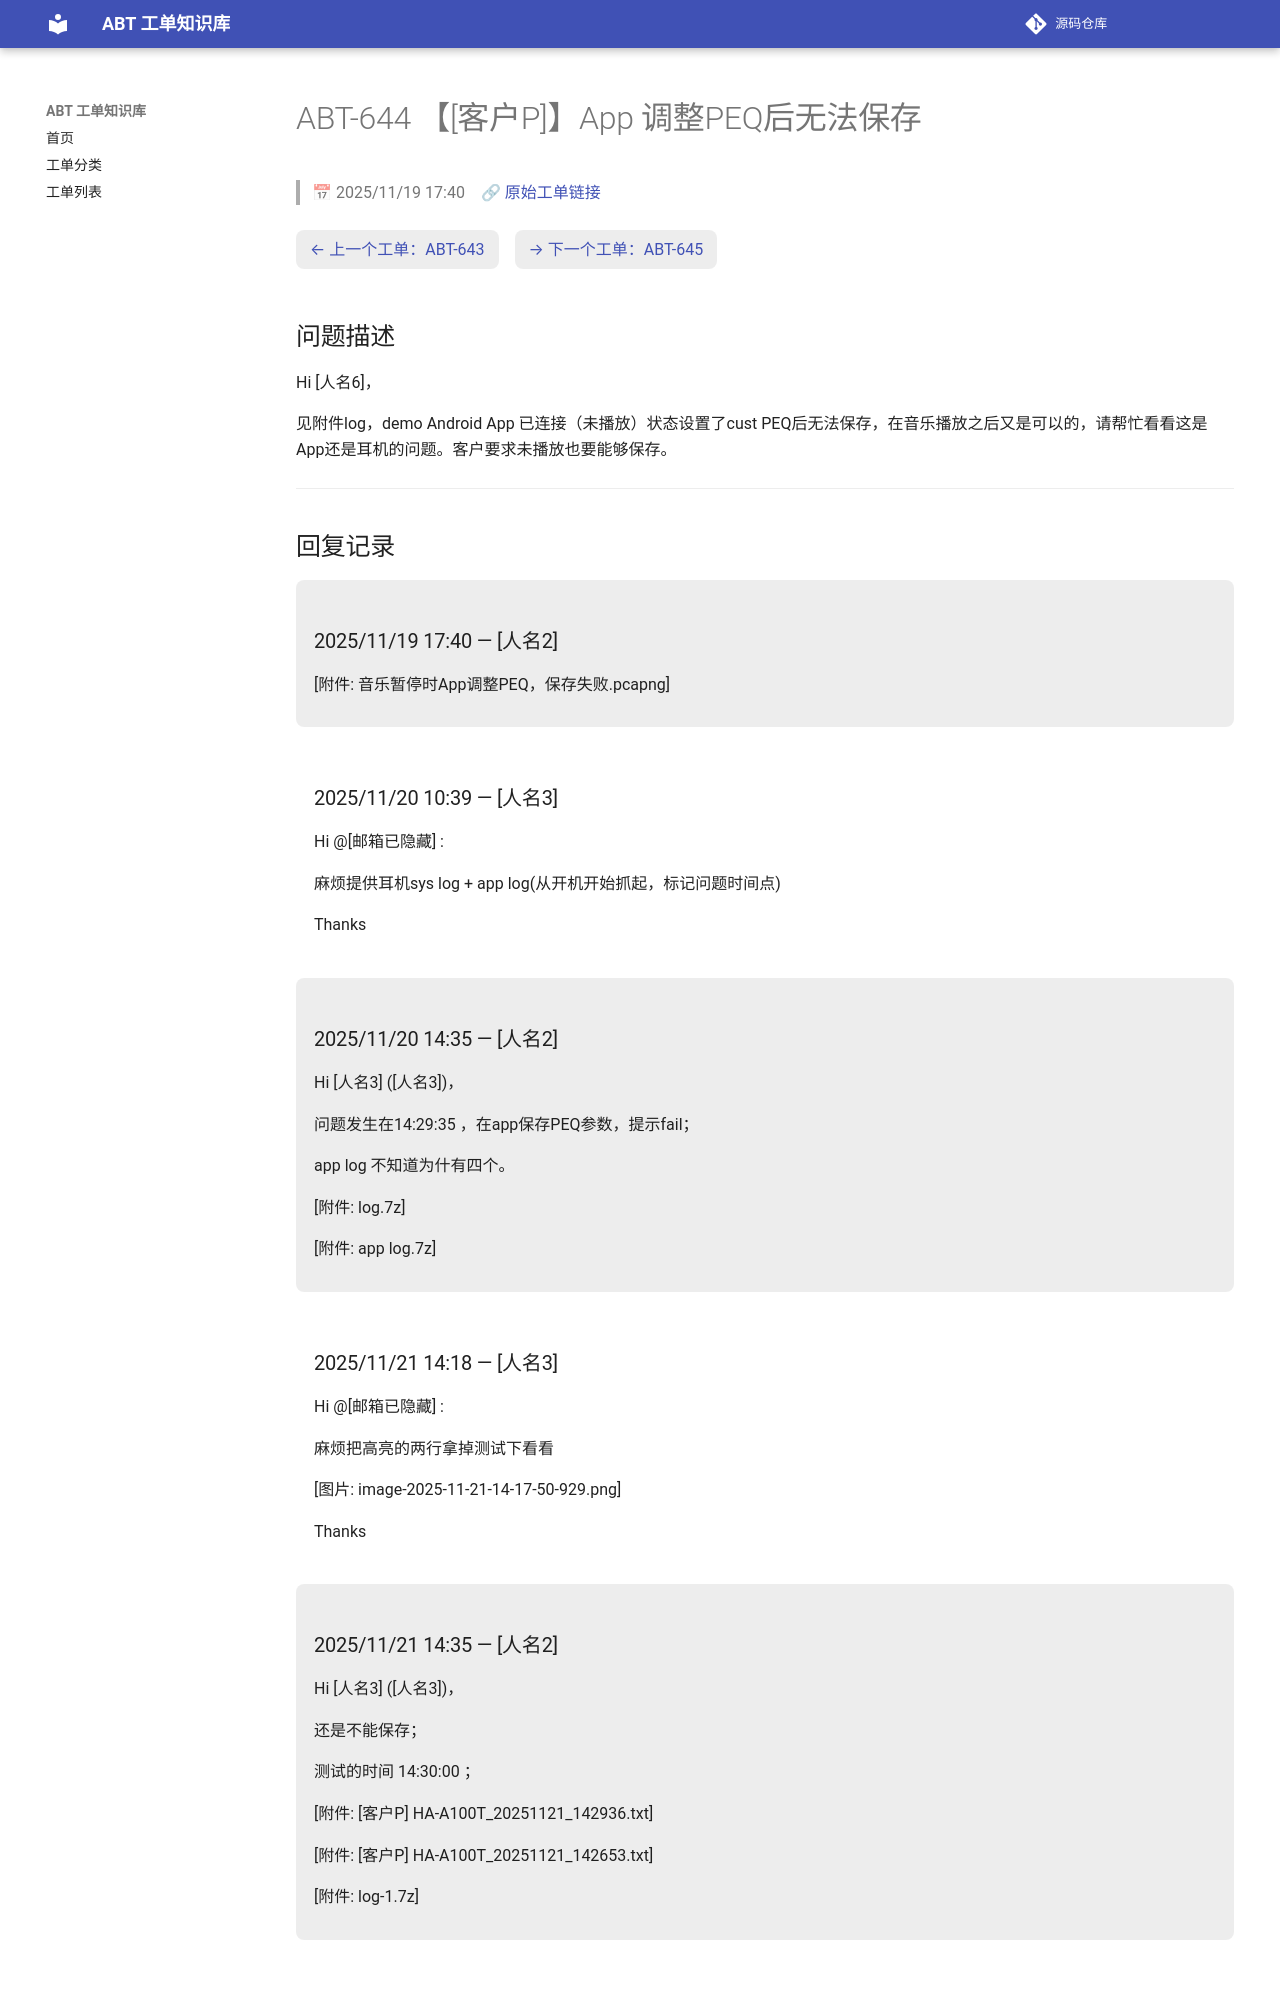

repository: luckycee/airoha-kb · page: tickets/ABT-644/index.html · generator: mkdocs

---
id: ABT-644
title: "【[客户P]】App 调整PEQ后无法保存"
date: 2025/11/19 17:40
status: Closed
source: https://eservice.airoha.com.tw/servicedesk/customer/portal/1038/MIUIX1565-644
---

# ABT-644 【[客户P]】App 调整PEQ后无法保存

> 📅 2025/11/19 17:40　🔗 [原始工单链接](https://eservice.airoha.com.tw/servicedesk/customer/portal/1038/MIUIX1565-644)

<div class="ticket-nav" markdown="1">

[← 上一个工单：ABT-643](ABT-643.md)　[→ 下一个工单：ABT-645](ABT-645.md)

</div>

## 问题描述

Hi [人名6]，

见附件log，demo Android App 已连接（未播放）状态设置了cust PEQ后无法保存，在音乐播放之后又是可以的，请帮忙看看这是App还是耳机的问题。客户要求未播放也要能够保存。

---

## 回复记录

<div class="reply odd" markdown="1">

### 2025/11/19 17:40 — [人名2]

[附件: 音乐暂停时App调整PEQ，保存失败.pcapng]

</div>

<div class="reply even" markdown="1">

### 2025/11/20 10:39 — [人名3]

Hi @[邮箱已隐藏] :

  麻烦提供耳机sys log + app log(从开机开始抓起，标记问题时间点)

Thanks

</div>

<div class="reply odd" markdown="1">

### 2025/11/20 14:35 — [人名2]

Hi [人名3] ([人名3])，



问题发生在14:29:35 ，在app保存PEQ参数，提示fail；



app log 不知道为什有四个。

[附件: log.7z]

[附件: app log.7z]

</div>

<div class="reply even" markdown="1">

### 2025/11/21 14:18 — [人名3]

Hi @[邮箱已隐藏] :

  麻烦把高亮的两行拿掉测试下看看

  [图片: image-2025-11-21-14-17-50-929.png]

Thanks

</div>

<div class="reply odd" markdown="1">
